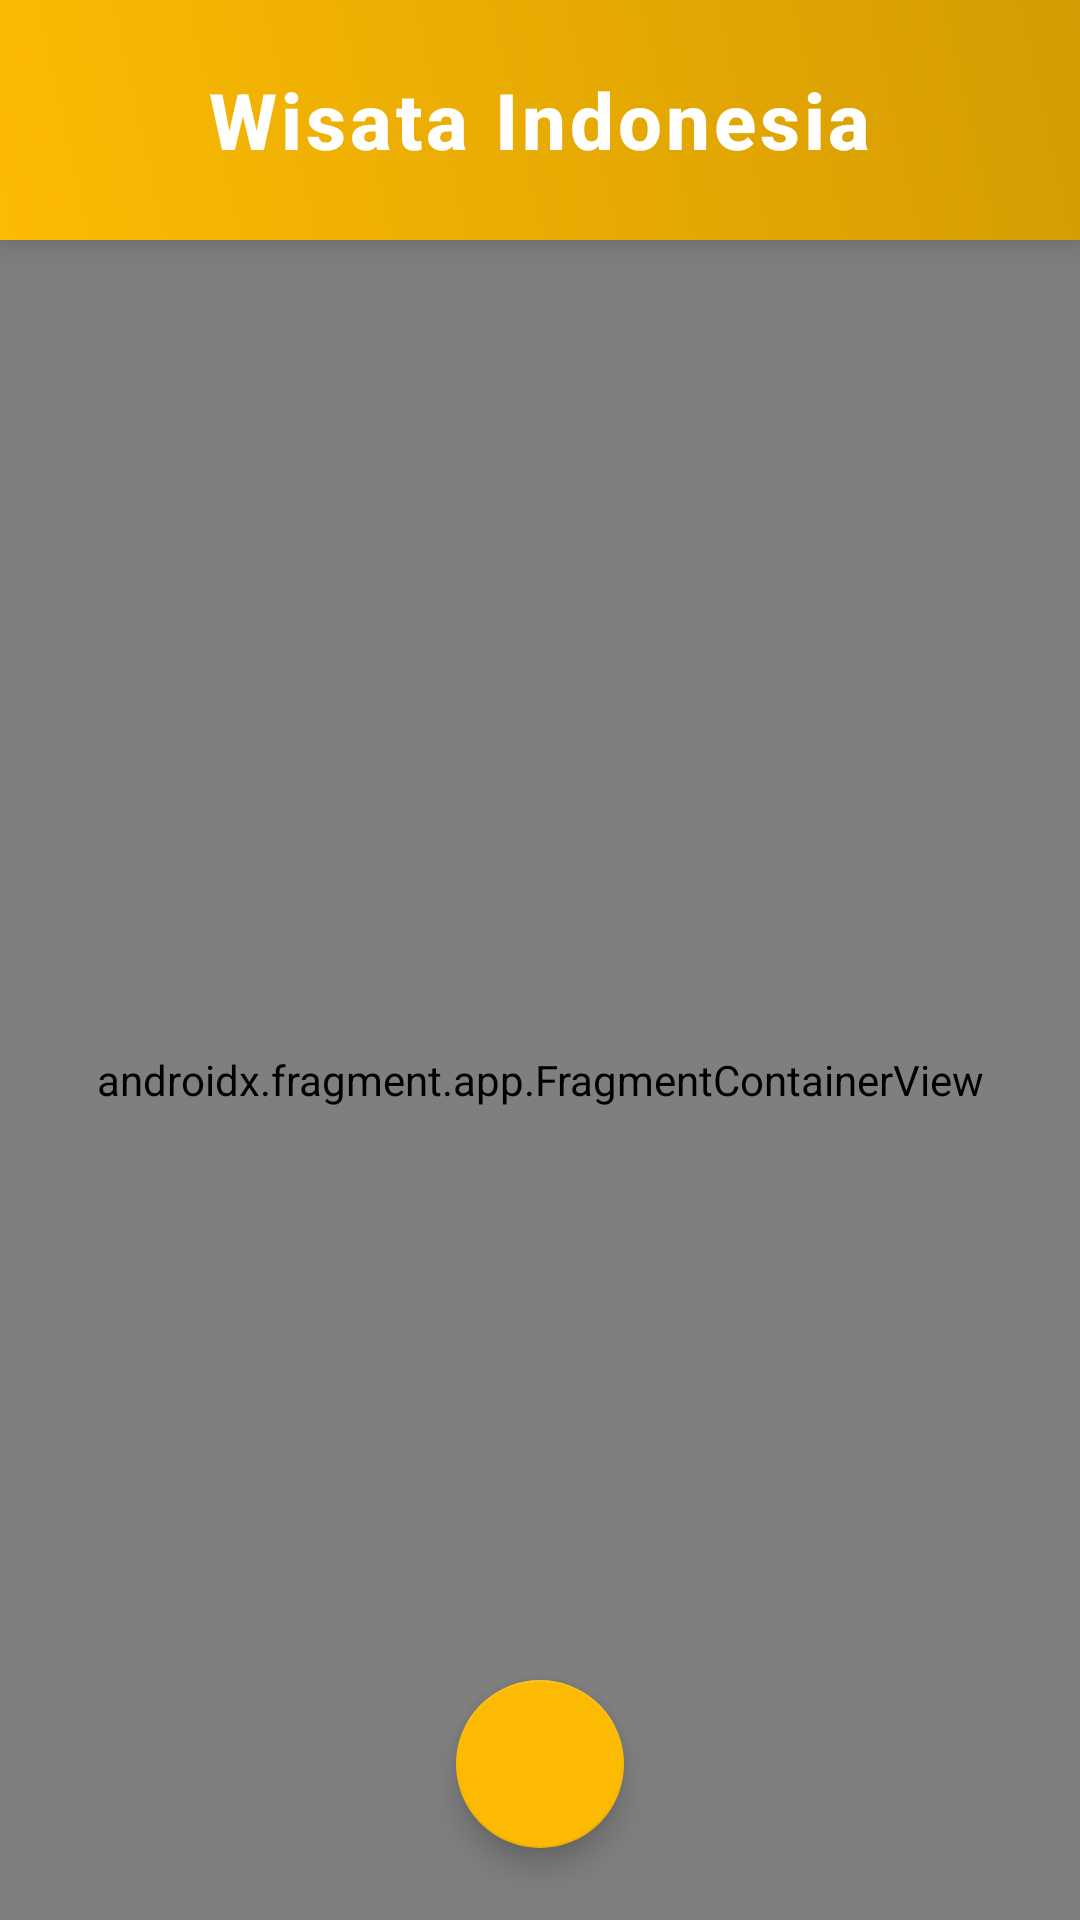

Layout XML and referenced resources for this Android screen:
<!-- AndroidManifest.xml: activity theme Theme.Androidwisataindonesia1 -->
<!-- res/layout/activity_main.xml -->
<?xml version="1.0" encoding="utf-8"?>
<RelativeLayout xmlns:android="http://schemas.android.com/apk/res/android"
    xmlns:tools="http://schemas.android.com/tools"
    xmlns:app="http://schemas.android.com/apk/res-auto"
    android:id="@+id/layoutMain"
    android:layout_width="match_parent"
    android:layout_height="match_parent"
    tools:context=".ui.MainActivity"
    android:background="@android:color/white">

    
    <LinearLayout
        android:id="@+id/layoutHeader"
        android:layout_width="match_parent"
        android:layout_height="80dp"
        android:orientation="vertical"
        android:gravity="center"
        android:background="@drawable/bg_header_gradient"
        android:layout_alignParentTop="true"
        android:elevation="8dp"
        android:padding="16dp">

        
        <TextView
            android:id="@+id/tvTitle"
            android:layout_width="wrap_content"
            android:layout_height="wrap_content"
            android:text="@string/wisata_indonesia"
            android:textSize="26sp"
            android:textStyle="bold"
            android:textColor="@android:color/white"
            android:letterSpacing="0.05"
            android:fontFamily="sans-serif-medium" />
    </LinearLayout>

    
    <androidx.fragment.app.FragmentContainerView
        android:id="@+id/nav_host_fragment"
        android:name="androidx.navigation.fragment.NavHostFragment"
        android:layout_width="match_parent"
        android:layout_height="match_parent"
        android:layout_below="@id/layoutHeader"
        app:defaultNavHost="true"
        app:navGraph="@navigation/nav_graph" />

    
    <androidx.recyclerview.widget.RecyclerView
        android:id="@+id/recyclerViewTasks"
        android:layout_width="match_parent"
        android:layout_height="match_parent"
        android:layout_below="@id/layoutHeader"
        android:layout_above="@id/fabAddWisata"
        android:layout_marginTop="8dp"
        android:layout_marginHorizontal="16dp"
        android:clipToPadding="false"
        android:paddingBottom="90dp" />

    
    <com.google.android.material.floatingactionbutton.FloatingActionButton
        android:id="@+id/fabAddWisata"
        android:layout_width="wrap_content"
        android:layout_height="wrap_content"
        android:layout_alignParentBottom="true"
        android:layout_centerHorizontal="true"
        android:layout_marginBottom="24dp"
        android:contentDescription="@string/tambah_wisata"
        android:src="@drawable/ic_add"
        app:backgroundTint="@color/brown_500"
        app:tint="@android:color/white"
        app:elevation="6dp" />
</RelativeLayout>
<!-- resources referenced by this layout -->
<resources>
  <color name="brown_500">#fcba03</color>
  <!-- drawable bg_header_gradient (drawable) -->
  <?xml version="1.0" encoding="utf-8"?>
  <shape xmlns:android="http://schemas.android.com/apk/res/android"
      android:shape="rectangle">
      <gradient
          android:startColor="@color/brown_500"
          android:endColor="@color/brown_700"
          android:angle="45" />
  </shape>
  <string name="tambah_wisata">Tambah Wisata</string>
  <string name="wisata_indonesia">Wisata Indonesia</string>
  <style name="Theme.Androidwisataindonesia1" parent="Theme.MaterialComponents.DayNight.NoActionBar" />
  <color name="brown_700">#d49c02</color>
</resources>
